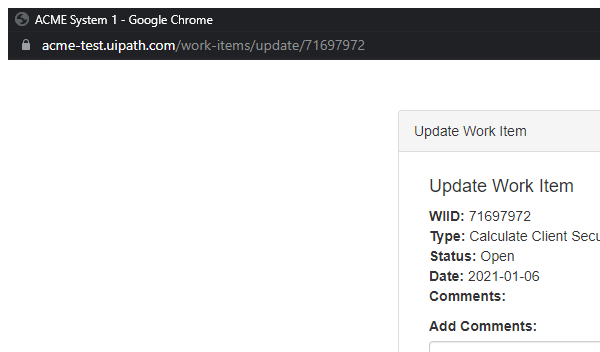
Task: Robotic Enterprise Framework
Workflow: Acme_UpdateWorkItem

Step 1: Attach Browser 'chrome.exe ACME' in window 'ACME System 1*' (chrome.exe)

Step 2: type [in_comment] into the text box (no picture)

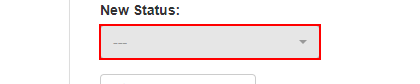
Step 3: click on the button

Step 4: click on the link '{0}' (no picture)

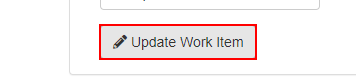
Step 5: click on the button
